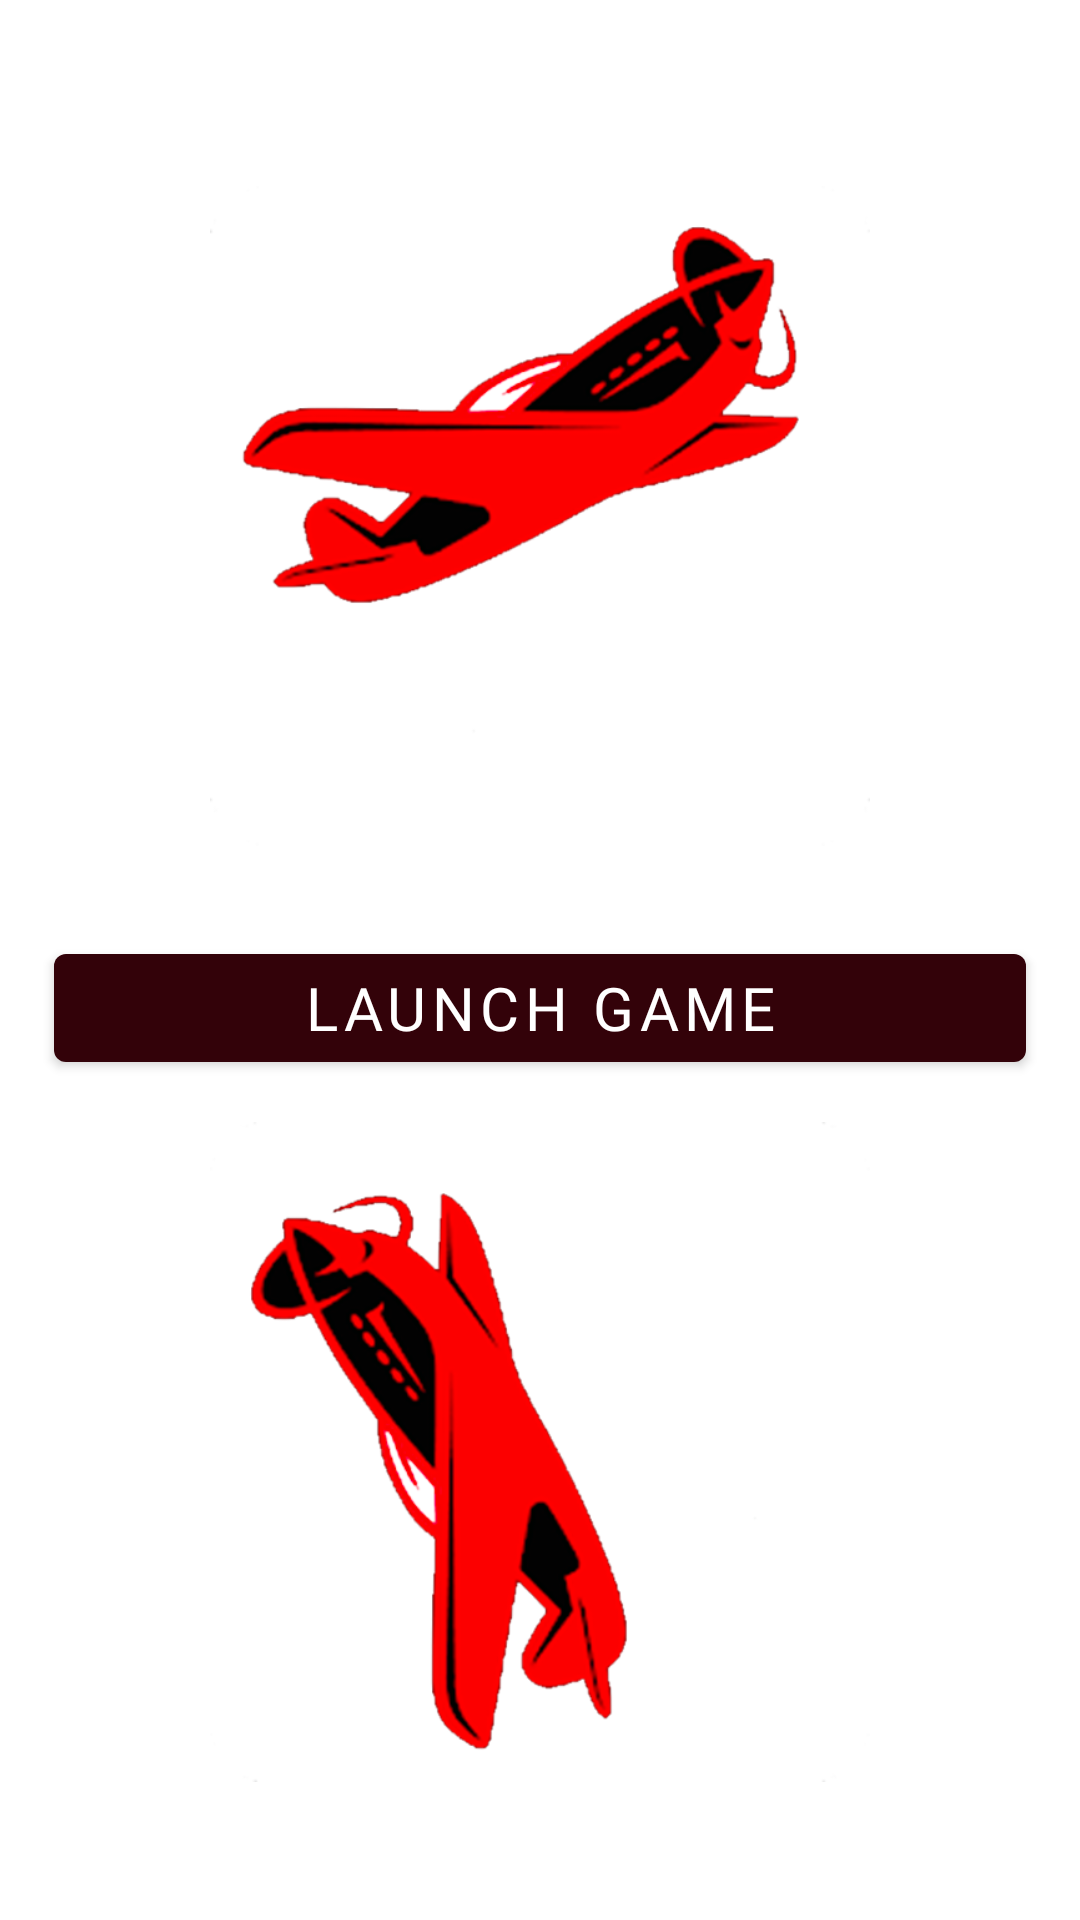

Reconstruct the res/layout file that produces this screen, plus the resources it refers to.
<!-- AndroidManifest.xml: application theme Theme.ScarletPanther -->
<!-- res/layout/fragment_gamq1.xml -->
<?xml version="1.0" encoding="utf-8"?>
<androidx.constraintlayout.widget.ConstraintLayout xmlns:android="http://schemas.android.com/apk/res/android"
    xmlns:tools="http://schemas.android.com/tools"
    android:layout_width="match_parent"
    android:background="@drawable/bbback"
    android:layout_height="match_parent"
    xmlns:app="http://schemas.android.com/apk/res-auto"
    tools:context=".frrraag.Gamq1Fragment">



    <androidx.constraintlayout.widget.Guideline
        android:id="@+id/gojgtjtgjitgjijtgi"
        android:layout_width="wrap_content"
        android:layout_height="wrap_content"
        android:orientation="vertical"
        app:layout_constraintGuide_percent="0.95" />


    <androidx.constraintlayout.widget.Guideline
        android:id="@+id/jthjgtjtgijitgjjgt"
        android:layout_width="wrap_content"
        android:layout_height="wrap_content"
        android:orientation="horizontal"
        app:layout_constraintGuide_percent="0.05" />


    <ImageView
        android:id="@+id/img_titple_game111"
        android:layout_width="220dp"
        android:layout_height="220dp"
        android:scaleType="centerInside"
        android:src="@drawable/logg"
        app:layout_constraintBottom_toTopOf="@id/btn_play_game"
        app:layout_constraintEnd_toEndOf="@id/gojgtjtgjitgjijtgi"
        app:layout_constraintStart_toStartOf="@id/gtgtjgtigtgtjgtj"
        app:layout_constraintTop_toTopOf="@id/jthjgtjtgijitgjjgt" />

    <ImageView
        android:id="@+id/img_titple_game222"
        android:layout_width="220dp"
        android:layout_height="220dp"
        android:scaleType="centerInside"
        android:src="@drawable/logg"
        android:rotation="270"
        app:layout_constraintBottom_toBottomOf="@id/gtjitgjgtjjgtjgtj"
        app:layout_constraintTop_toBottomOf="@id/btn_play_game"
        app:layout_constraintEnd_toEndOf="@id/gojgtjtgjitgjijtgi"
        app:layout_constraintStart_toStartOf="@id/gtgtjgtigtgtjgtj"
         />

    <androidx.constraintlayout.widget.Guideline
        android:id="@+id/gtjitgjgtjjgtjgtj"
        android:layout_width="wrap_content"
        android:layout_height="wrap_content"
        android:orientation="horizontal"
        app:layout_constraintGuide_percent="0.95" />

    <androidx.constraintlayout.widget.Guideline
        android:id="@+id/gijtjtgjjgtjgtj"
        android:layout_width="wrap_content"
        android:layout_height="wrap_content"
        android:orientation="horizontal"
        app:layout_constraintGuide_percent="0.50" />

    <androidx.constraintlayout.widget.Guideline
        android:id="@+id/gtgtjgtigtgtjgtj"
        android:layout_width="wrap_content"
        android:layout_height="wrap_content"
        android:orientation="vertical"
        app:layout_constraintGuide_percent="0.05" />



    <com.google.android.material.button.MaterialButton
        android:id="@+id/btn_play_game"
        android:layout_width="0dp"
        android:layout_height="wrap_content"
        android:fontFamily="@font/montserrat_black"
        android:text="launch game"
        android:layout_marginTop="32dp"
        android:textSize="20sp"
        app:layout_constraintEnd_toEndOf="@id/gojgtjtgjitgjijtgi"
        app:layout_constraintStart_toStartOf="@id/gtgtjgtigtgtjgtj"
        app:layout_constraintTop_toTopOf="parent"
        app:layout_constraintBottom_toBottomOf="parent"
        app:layout_constraintVertical_chainStyle="packed" />




</androidx.constraintlayout.widget.ConstraintLayout>
<!-- resources referenced by this layout -->
<resources>
  <!-- drawable logg: png bitmap (drawable, 68598 bytes) -->
  <style name="Theme.ScarletPanther" parent="Theme.MaterialComponents.DayNight.NoActionBar">
          
          <item name="colorPrimary">@color/purple_500</item>
          <item name="colorPrimaryVariant">@color/purple_700</item>
          <item name="colorOnPrimary">@color/white</item>
          
          <item name="colorSecondary">@color/teal_200</item>
          <item name="colorSecondaryVariant">@color/teal_700</item>
          <item name="colorOnSecondary">@color/black</item>
          
          <item name="android:statusBarColor" tools:targetApi="l">@color/black</item>
          
          <item name="android:windowAnimationStyle">@null</item>
          <item name="android:windowDisablePreview">true</item>
  
      </style>
  <color name="purple_500">#330209</color>
  <color name="purple_700">#FF3700B3</color>
  <color name="white">#FFFFFFFF</color>
  <color name="teal_200">#FF03DAC5</color>
  <color name="teal_700">#FF018786</color>
  <color name="black">#FF000000</color>
</resources>
